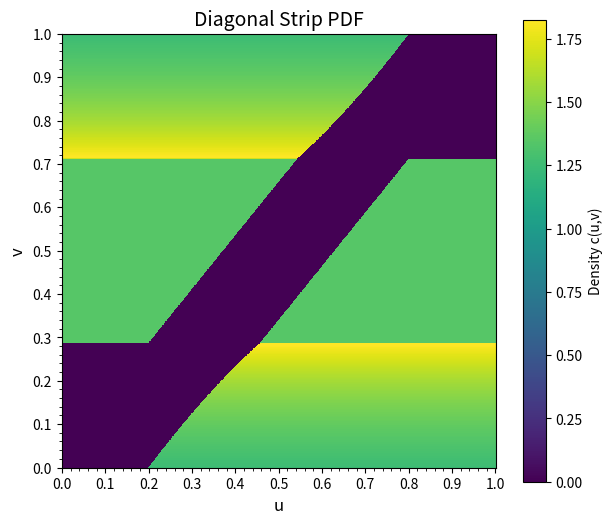
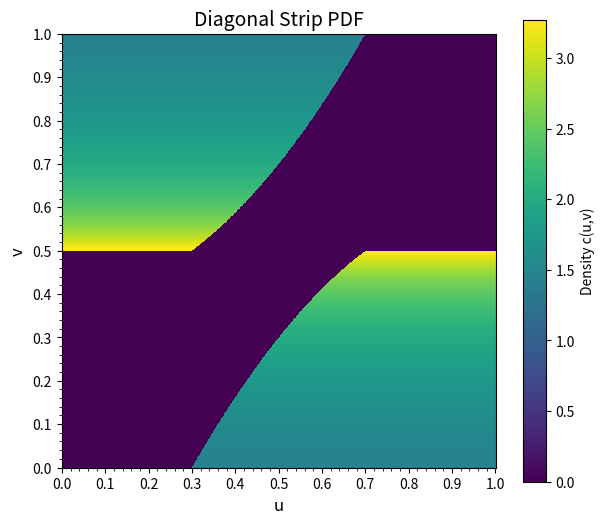
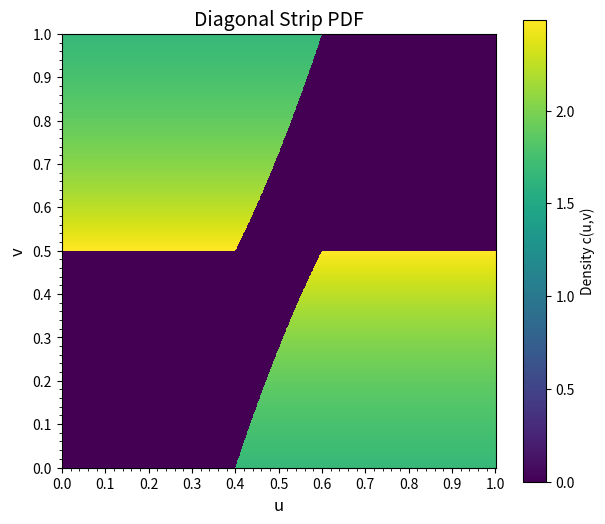

Python code for these plots, in order:
import numpy as np
import matplotlib.pyplot as plt
import matplotlib.ticker as mticker
from scipy.integrate import cumulative_trapezoid, trapezoid
import os


def spearmans_footrule(s, alpha, beta):
    """
    Calculates the lower boundary of the diagonal hole.
    This is the Python implementation of the piecewise function ψ(s).
    """
    # Ensure s is a numpy array for vectorized operations
    s = np.asarray(s)
    # Initialize the output array
    ps_val = np.zeros_like(s, dtype=float)

    # Define the masks for the three pieces of the function
    mask_middle = (s > alpha) & (s < 1 - alpha)
    mask_upper = s >= (1 - alpha)

    # Calculate the value for the sloped middle section
    # This check prevents division by zero if alpha is exactly 0.5
    if alpha < 0.5:
        slope = (1 - beta) / (1 - 2 * alpha)
        ps_val[mask_middle] = slope * (s[mask_middle] - alpha)

    # Set the value for the flat upper section
    ps_val[mask_upper] = 1 - beta

    return ps_val


def get_L_t(t_grid, alpha, beta, n_points=1000):
    """
    Numerically calculates L(t), the horizontal width of the hole at height t.
    It integrates an indicator function over a high-resolution grid.
    """
    s_fine = np.linspace(0, 1, n_points)
    psi_vals = spearmans_footrule(s_fine, alpha, beta)  # Shape: (n_points,)

    # Create a 2D boolean matrix where each row corresponds to a t value
    # is_in_hole[i, j] is True if s_fine[j] is in the hole at height t_grid[i]
    is_in_hole = (psi_vals[np.newaxis, :] <= t_grid[:, np.newaxis]) & (
        psi_vals[np.newaxis, :] + beta >= t_grid[:, np.newaxis]
    )

    # Integrate along the s-axis (axis=1) to get the width L(t) for each t
    L_t_values = trapezoid(is_in_hole.astype(float), s_fine, axis=1)
    return L_t_values


def construct_diagonal_copula(u_grid, v_grid, alpha, beta):
    """
    Constructs the valid copula density using the coordinate transformation method.
    This function is analogous to the original 'construct_valid_geometric_copula'.
    """
    if alpha >= 0.5 or beta >= 1:
        raise ValueError("Parameters must satisfy alpha < 0.5 and beta < 1")

    # The transformation is only on the v-axis (t in the LaTeX)
    t_base_pts = v_grid[:, 0]

    # 1. Calculate the geometry and pre-marginal density f_T(t)
    L_t = get_L_t(t_base_pts, alpha, beta)
    hole_area = beta  # Analytically known from the definition

    if hole_area >= 1.0:
        return np.zeros_like(v_grid)

    f_T = (1 - L_t) / (1 - hole_area)

    # 2. Compute the CDF F_T(t) and perform the inverse transform
    F_T = cumulative_trapezoid(f_T, t_base_pts, initial=0)
    # Ensure monotonicity, which can be affected by numerical precision
    F_T = np.maximum.accumulate(F_T)

    # Map the grid from the final 'w' space to the intermediate 't' space
    t_mapped = np.interp(v_grid, F_T, t_base_pts)

    # 3. Define the hole and density in the intermediate (s, t) space
    # The u-axis is not transformed, so s_grid is just u_grid
    s_grid = u_grid

    psi_vals_mapped = spearmans_footrule(s_grid, alpha, beta)
    is_in_hole = (t_mapped >= psi_vals_mapped) & (t_mapped <= psi_vals_mapped + beta)

    # 4. Calculate the final density using the change of variables formula
    f_T_mapped = np.interp(t_mapped, t_base_pts, f_T)
    density = (1 / (1 - hole_area)) * (
        1 / (f_T_mapped + 1e-9)
    )  # Add epsilon for stability
    density[is_in_hole] = 0
    return density


def calculate_and_plot(alpha_val, beta_val, n_points=1000):
    """
    Calculates measures and generates a plot for given alpha and beta.
    """
    print(f"--- Processing for α = {alpha_val:.2f}, β = {beta_val:.2f} ---")
    u = np.linspace(0, 1, n_points)
    v = np.linspace(0, 1, n_points)
    # V corresponds to axis 0 (rows), U to axis 1 (columns)
    V, U = np.meshgrid(v, u, indexing="ij")

    # 1. Calculate the copula density matrix Z = c(u,v)
    Z = construct_diagonal_copula(U, V, alpha_val, beta_val)

    # 2. Calculate Spearman's footrule (psi)
    H = cumulative_trapezoid(Z, v, initial=0, axis=0)
    C_matrix = cumulative_trapezoid(H, u, initial=0, axis=1)
    C_diagonal = np.diag(C_matrix)
    integral_psi = trapezoid(C_diagonal, u)
    spearman_psi = 6 * integral_psi - 2
    print(f"Spearman's footrule (ψ): {spearman_psi:.4f}")

    # 3. Calculate Chatterjee's xi
    xi_integrand = H**2
    integral_xi = trapezoid(trapezoid(xi_integrand, v, axis=0), u)
    chatterjee_xi = 6 * integral_xi - 2
    print(f"Chatterjee's xi (ξ): {chatterjee_xi:.4f}\n")

    # 4. Plotting
    fig, ax = plt.subplots(figsize=(7, 6))
    # Clip max value for better color contrast, ignoring extreme peaks
    vmax = np.percentile(Z[Z > 0], 99.5) if np.any(Z > 0) else 1.0
    pcm = ax.pcolormesh(U, V, Z, cmap="viridis", vmin=0, vmax=vmax)
    fig.colorbar(pcm, ax=ax, label="Density c(u,v)")

    # title = (
    #     f"Diagonal Hole Copula (α = {alpha_val:.2f}, β = {beta_val:.2f})\n"
    #     f"ξ ≈ {chatterjee_xi:.3f} | ψ ≈ {spearman_psi:.3f}"
    # )
    # ax.set_title(title, fontsize=14)
    ax.set_xlabel("u", fontsize=12)
    ax.set_ylabel("v", fontsize=12)
    ax.xaxis.set_major_locator(mticker.MultipleLocator(0.1))
    ax.yaxis.set_major_locator(mticker.MultipleLocator(0.1))
    ax.xaxis.set_minor_locator(mticker.MultipleLocator(0.02))
    ax.yaxis.set_minor_locator(mticker.MultipleLocator(0.02))
    ax.set_aspect("equal", "box")
    # plt.grid(True, which="both", linestyle="--", linewidth=0.5)

    # Ensure the 'images' directory exists
    os.makedirs("images", exist_ok=True)
    plt.title("Diagonal Strip PDF", fontsize=14)
    plt.savefig(
        f"images/two_param_a{alpha_val:.2f}_b{beta_val:.2f}.png",
        dpi=300,
        bbox_inches="tight",
    )
    plt.show()


# --- Main ---
if __name__ == "__main__":
    # List of (alpha, beta) pairs to visualize
    parameter_pairs = [
        # (0.35, 0.8),
        # (0.05, 0.08),  # Small corners, thin band
        # (0.10, 0.16),  # Small corners, very wide band
        # (0.12, 0.2),  # Medium corners, medium band
        # (0.15, 0.25),  # Medium corners, wider band
        (0.20, 0.3),  # Wide corners, thin band
        # (0.22, 0.35),  # Wide corners, medium band
        # (0.25, 0.4),  # Medium corners, wider band
        # (0.28, 0.5),  # Wide corners, very thin band
        (0.30, 0.5),
        # (0.35, 0.5),
        (0.40, 0.5),  # Wide corners, very wide band
        # (0.45, 0.5),  # Very wide corners, very wide band
        # (0.48, 0.5),  # Almost full width
        # (0.5, 0.5),  # Almost full width
    ]

    for alpha, beta in parameter_pairs:
        calculate_and_plot(alpha_val=alpha, beta_val=beta, n_points=1000)
